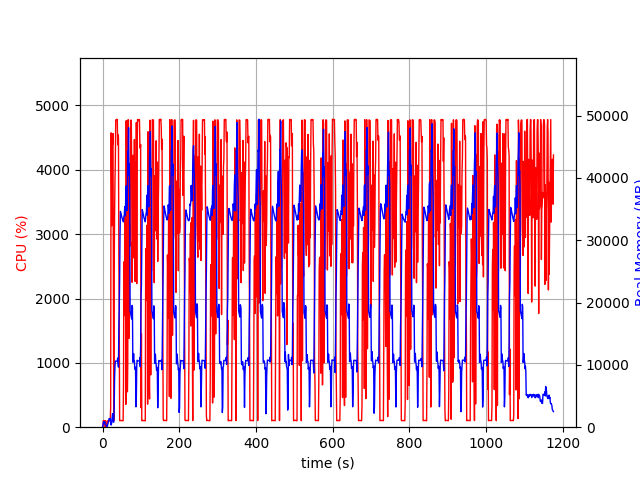

The data file committed next to this chart (first rows):
elapsed_time, nproc, cpu, mem_real, mem_virtual
4.267692565917969e-05, 1, 0.0, 7.25, 3185
1.006, 6, 28.8, 263.7, 1973
2.013, 4, 102.2, 756.6, 2537
3.02, 5, 100.2, 887.4, 3048
4.028, 3, 99.2, 626.2, 2160
5.036, 3, 99.2, 722.2, 2160
6.044, 3, 100.3, 846.5, 2272
7.052, 4, 4.0, 392.3, 2011
8.059, 3, 99.2, 365.6, 1720
9.067, 3, 1.0, 315.3, 1668
10.07, 3, 1.0, 254.6, 1614
11.08, 3, 4.0, 287, 1666
12.09, 1, 6.9, 59.7, 651.1
13.1, 1, 100.3, 331.7, 1895
14.1, 1, 99.3, 591.7, 3181
15.11, 1, 101.0, 875.7, 3181
16.12, 1, 99.1, 1112, 5741
17.13, 1, 100.1, 1374, 5229
18.14, 1, 100.1, 1374, 5229
19.15, 1, 100.1, 1374, 5229
20.16, 1, 100.0, 1374, 5229
21.17, 1, 312.9, 567, 9211
22.19, 1, 4574, 346.3, 9221
23.2, 1, 4018, 452.4, 9247
24.21, 1, 3132, 914.4, 9827
25.22, 1, 4368, 1664, 9827
26.24, 1, 4401, 2176, 9827
27.26, 1, 4564, 1410, 9827
28.28, 1, 2103, 806.5, 10879
29.29, 1, 100.2, 806.5, 10879
30.29, 1, 2356, 2746, 10439
31.33, 1, 3273, 7867, 13521
32.34, 1, 3802, 9737, 21213
33.36, 1, 4170, 10610, 21213
34.38, 1, 4773, 10608, 21213
35.4, 1, 4773, 10599, 21213
36.42, 1, 4785, 10599, 21213
37.44, 1, 4777, 10599, 21213
38.46, 1, 4782, 10586, 21213
39.47, 1, 4389, 11098, 21213
40.49, 1, 4544, 10330, 21213
41.51, 1, 4504, 9645, 22807
42.53, 1, 2605, 16328, 36227
43.54, 1, 1674, 18950, 36227
44.55, 1, 103.2, 23796, 56723
45.56, 1, 101.2, 30856, 56723
46.56, 1, 103.2, 34633, 56723
47.57, 1, 105.2, 34405, 56723
48.58, 1, 103.3, 34157, 56723
49.59, 1, 103.2, 33861, 56723
50.59, 1, 102.2, 33631, 56723
51.6, 1, 101.3, 33415, 56723
52.61, 1, 101.0, 33241, 56723
53.62, 1, 100.0, 33045, 56723
54.63, 1, 667.4, 32965, 56723
55.64, 1, 2566, 33856, 56723
56.65, 1, 2573, 33948, 56723
57.66, 1, 1734, 35107, 56723
58.67, 1, 3309, 35419, 56723
59.68, 1, 3126, 33899, 81299
... 1,100 more rows
